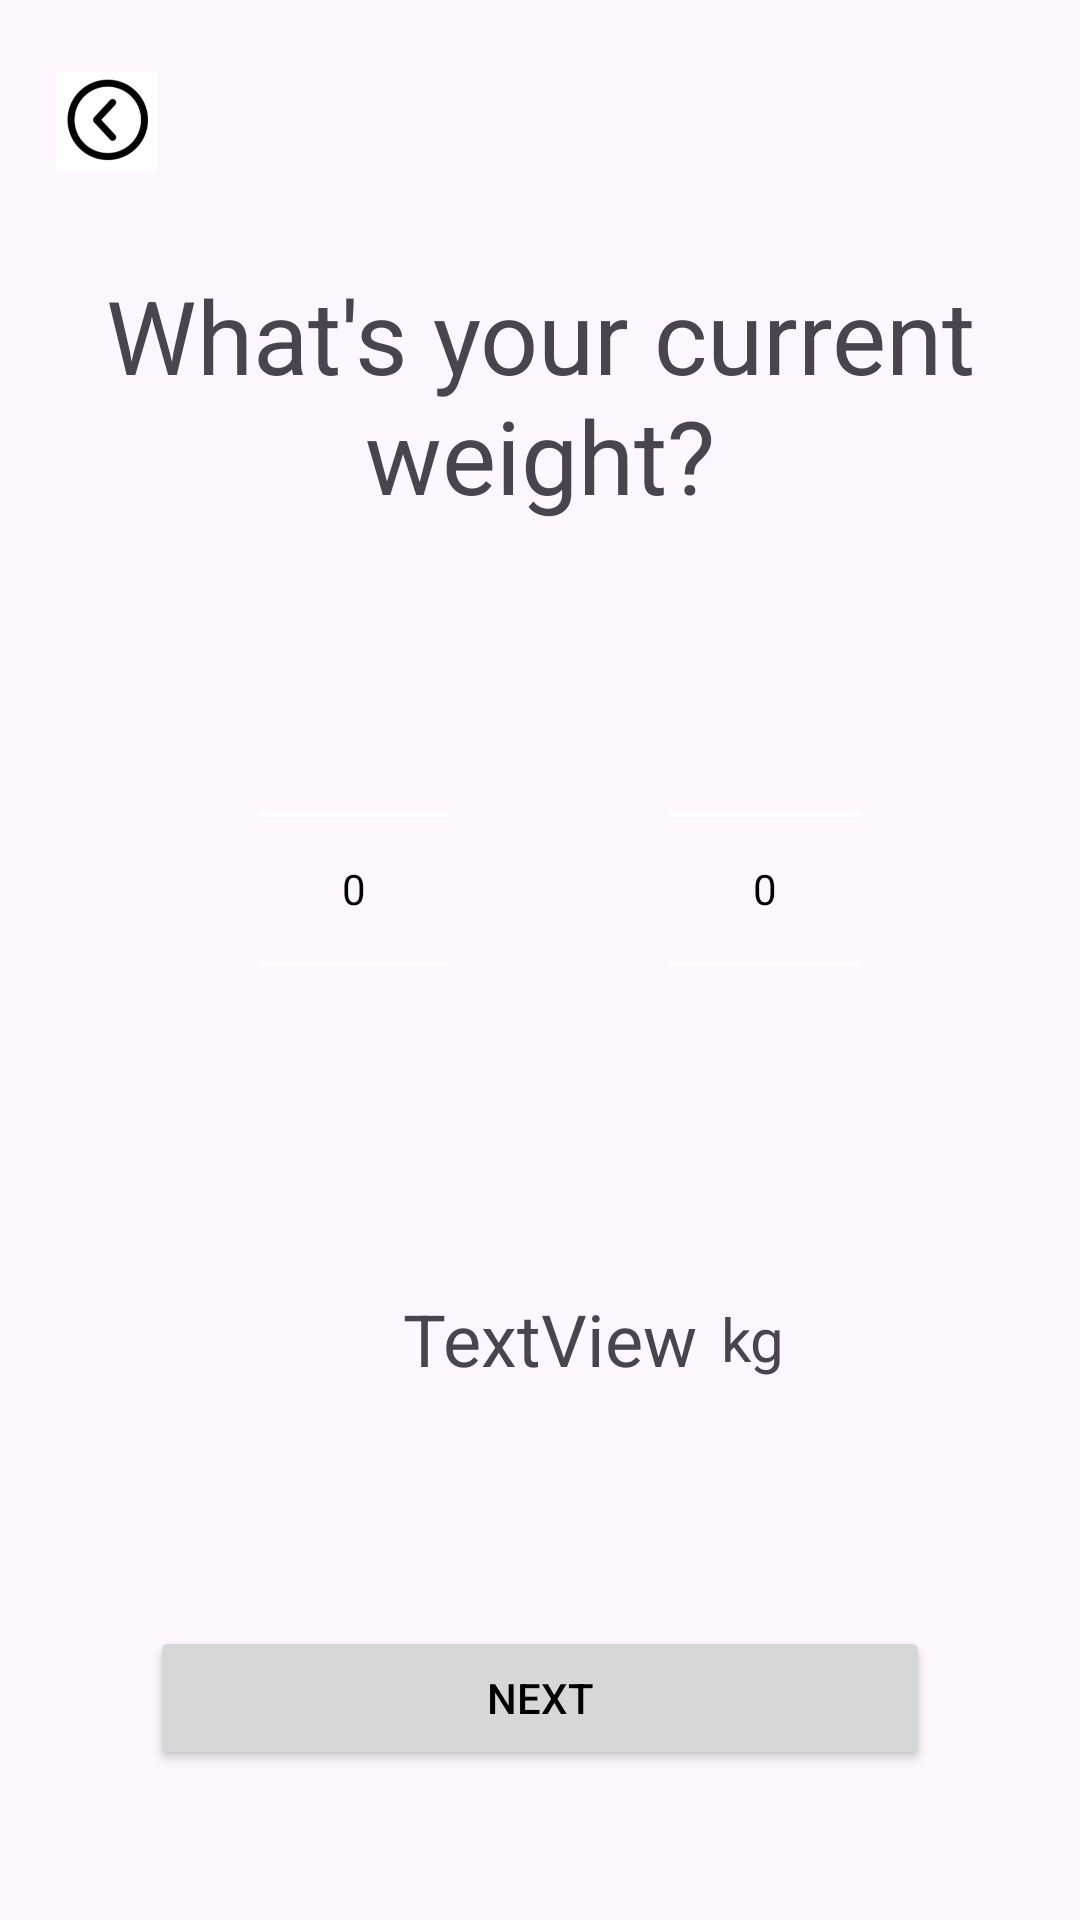

Reconstruct the res/layout file that produces this screen, plus the resources it refers to.
<!-- AndroidManifest.xml: application theme Theme.Assignment_test -->
<!-- res/layout/weightselection.xml -->
<?xml version="1.0" encoding="utf-8"?>
<androidx.constraintlayout.widget.ConstraintLayout xmlns:android="http://schemas.android.com/apk/res/android"
    xmlns:app="http://schemas.android.com/apk/res-auto"
    xmlns:tools="http://schemas.android.com/tools"
    android:layout_width="match_parent"
    android:layout_height="match_parent">

    <include
        android:id="@+id/include3"
        layout="@layout/progressbar"
        android:layout_width="0dp"
        android:layout_height="wrap_content"
        app:layout_constraintBottom_toBottomOf="parent"
        app:layout_constraintEnd_toEndOf="parent"
        app:layout_constraintStart_toStartOf="parent"
        app:layout_constraintTop_toTopOf="parent"
        app:layout_constraintVertical_bias="0.0"
        tools:layout_editor_absoluteX="161dp" />

    <TextView
        android:id="@+id/textView3"
        android:layout_width="wrap_content"
        android:layout_height="wrap_content"
        android:layout_marginTop="32dp"
        android:text="@string/whatyouweight"
        android:textAlignment="center"
        android:textSize="34sp"
        app:layout_constraintBottom_toBottomOf="parent"
        app:layout_constraintEnd_toEndOf="parent"
        app:layout_constraintStart_toStartOf="parent"
        app:layout_constraintTop_toBottomOf="@+id/include3"
        app:layout_constraintVertical_bias="0.0" />

    <NumberPicker
        android:id="@+id/weight_number_picker"
        android:layout_width="wrap_content"
        android:layout_height="wrap_content"
        android:layout_marginTop="32dp"
        android:ems="10"
        android:inputType="number"
        app:layout_constraintBottom_toBottomOf="parent"
        app:layout_constraintEnd_toEndOf="parent"
        app:layout_constraintHorizontal_bias="0.29"
        app:layout_constraintStart_toStartOf="parent"
        app:layout_constraintTop_toBottomOf="@+id/textView3"
        app:layout_constraintVertical_bias="0.0" />

    <NumberPicker
        android:id="@+id/weight_significantNumber"
        android:layout_width="wrap_content"
        android:layout_height="wrap_content"
        android:ems="10"
        android:inputType="number"
        app:layout_constraintBottom_toBottomOf="@+id/weight_number_picker"
        app:layout_constraintEnd_toEndOf="parent"
        app:layout_constraintStart_toEndOf="@+id/weight_number_picker"
        app:layout_constraintTop_toTopOf="@+id/weight_number_picker" />

    <TextView
        android:id="@+id/weightDisplay"
        android:layout_width="wrap_content"
        android:layout_height="wrap_content"
        android:layout_marginTop="24dp"
        android:text="TextView"
        android:textSize="24sp"
        app:layout_constraintBottom_toBottomOf="parent"
        app:layout_constraintEnd_toEndOf="@+id/weight_significantNumber"
        app:layout_constraintHorizontal_bias="0.47"
        app:layout_constraintStart_toStartOf="@+id/weight_number_picker"
        app:layout_constraintTop_toBottomOf="@+id/weight_number_picker"
        app:layout_constraintVertical_bias="0.100000024" />

    <Button
        android:id="@+id/weight_nextButton"
        android:layout_width="0dp"
        android:layout_height="wrap_content"
        android:layout_marginStart="50dp"
        android:layout_marginTop="50dp"
        android:layout_marginEnd="50dp"
        android:layout_marginBottom="50dp"
        android:text="@string/next"
        app:layout_constraintBottom_toBottomOf="parent"
        app:layout_constraintEnd_toEndOf="parent"
        app:layout_constraintStart_toStartOf="parent"
        app:layout_constraintTop_toBottomOf="@+id/weightDisplay"
        app:layout_constraintVertical_bias="1.0" />

    <TextView
        android:id="@+id/textView33"
        android:layout_width="wrap_content"
        android:layout_height="wrap_content"
        android:layout_marginStart="8dp"
        android:text="kg"
        android:textSize="20sp"
        app:layout_constraintBottom_toBottomOf="@+id/weightDisplay"
        app:layout_constraintStart_toEndOf="@+id/weightDisplay"
        app:layout_constraintTop_toTopOf="@+id/weightDisplay" />

</androidx.constraintlayout.widget.ConstraintLayout>
<!-- res/layout/progressbar.xml (included above) -->
<?xml version="1.0" encoding="utf-8"?>
<androidx.constraintlayout.widget.ConstraintLayout xmlns:android="http://schemas.android.com/apk/res/android"
    xmlns:app="http://schemas.android.com/apk/res-auto"
    android:layout_width="match_parent"
    android:layout_height="match_parent">

    <ImageView
        android:id="@+id/backButton"
        android:layout_width="39dp"
        android:layout_height="33dp"
        android:layout_marginStart="16dp"
        android:layout_marginTop="24dp"
        app:layout_constraintBottom_toBottomOf="parent"
        app:layout_constraintEnd_toEndOf="parent"
        app:layout_constraintHorizontal_bias="0.0"
        app:layout_constraintStart_toStartOf="parent"
        app:layout_constraintTop_toTopOf="parent"
        app:layout_constraintVertical_bias="0.0"
        app:srcCompat="@drawable/back" />

    <ProgressBar
        android:id="@+id/progressBar"
        style="?android:attr/progressBarStyleHorizontal"
        android:layout_width="0dp"
        android:layout_height="wrap_content"
        android:layout_marginStart="50dp"
        android:layout_marginTop="32dp"
        android:layout_marginEnd="50dp"
        android:max="100"
        app:layout_constraintBottom_toBottomOf="parent"
        app:layout_constraintEnd_toEndOf="parent"
        app:layout_constraintStart_toEndOf="@+id/backButton"
        app:layout_constraintTop_toTopOf="parent"
        app:layout_constraintVertical_bias="0.0" />

</androidx.constraintlayout.widget.ConstraintLayout>
<!-- resources referenced by this layout -->
<resources>
  <!-- drawable back: jpg bitmap (drawable, 30033 bytes) -->
  <string name="next">NEXT</string>
  <string name="whatyouweight">What\'s your current weight?</string>
  <style name="Theme.Assignment_test" parent="Base.Theme.Assignment_test" />
  <style name="Base.Theme.Assignment_test" parent="Theme.Material3.DayNight.NoActionBar">
          <item name="colorPrimary">@color/colorPrimary</item>
          <item name="colorSecondary">@color/purple_500</item>
          <item name="android:textColorPrimary">@color/textColorPrimary</item>
          <item name="android:textColorSecondary">@color/textColorSecondary</item>
      </style>
  <color name="colorPrimary">#FFBB86FC</color>
  <color name="purple_500">#FF6200EE</color>
  <color name="textColorPrimary">#000000</color>
  <color name="textColorSecondary">#FFFFFF</color>
</resources>
